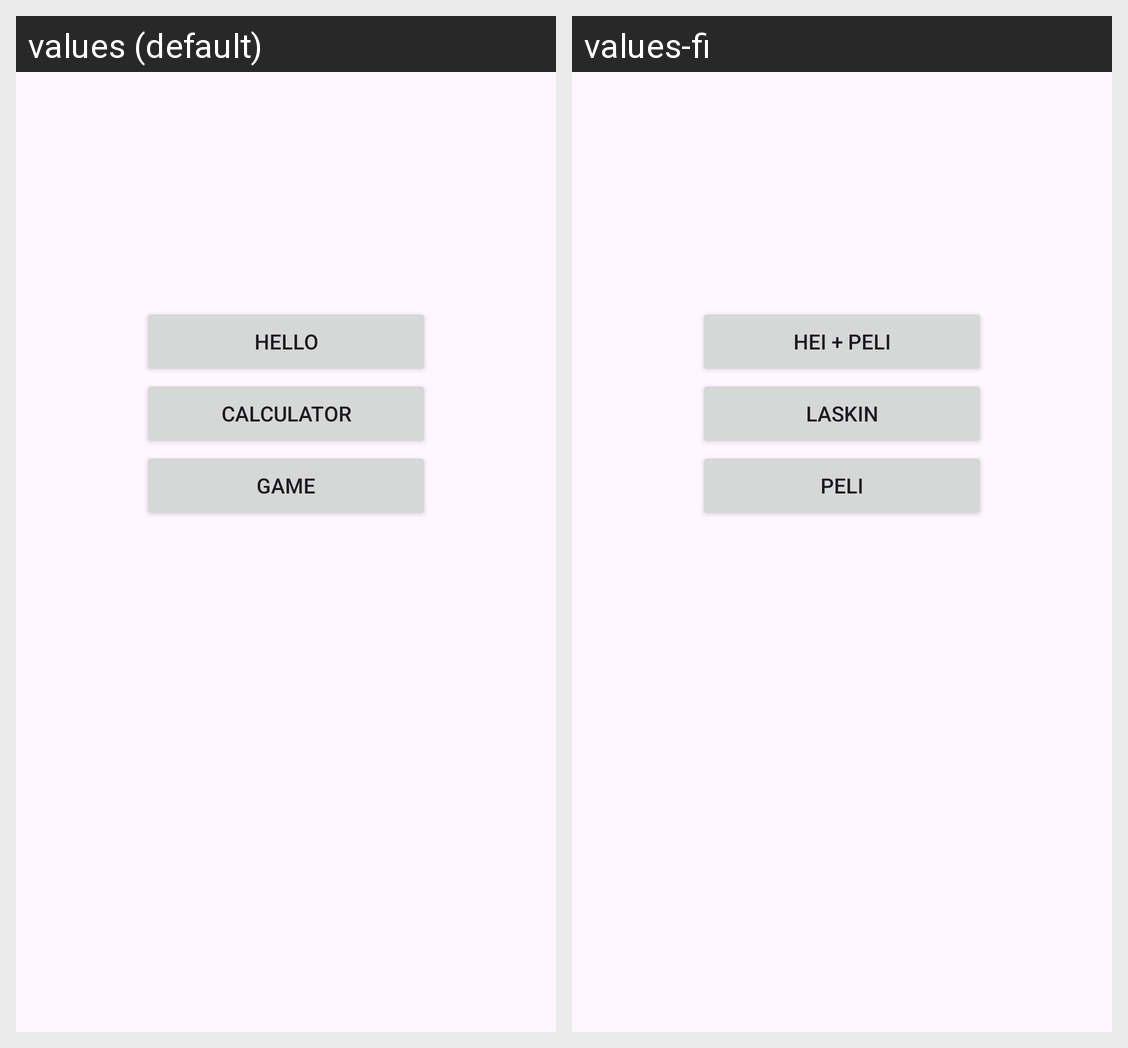

Translations of the strings shown on this Android screen, per locale in the grid:
Android screen res/layout/activity_main.xml rendered under 2 locales, left to right: values (default), values-fi. Device: Nexus 5 (rendered at 1080×1920; each locale shown at half size, 540×960, under a caption strip naming it); theme Theme.AndroidJavaCourse.
Strings drawn on this screen, with the default value and each locale's value (text and hints the layout hard-codes, and strings that could not be matched under every locale, appear in the picture but are not listed):

start_hello
  values: Hello
  values-fi: Hei + Peli

start_calc
  values: Calculator
  values-fi: Laskin

start_game
  values: Game
  values-fi: Peli
